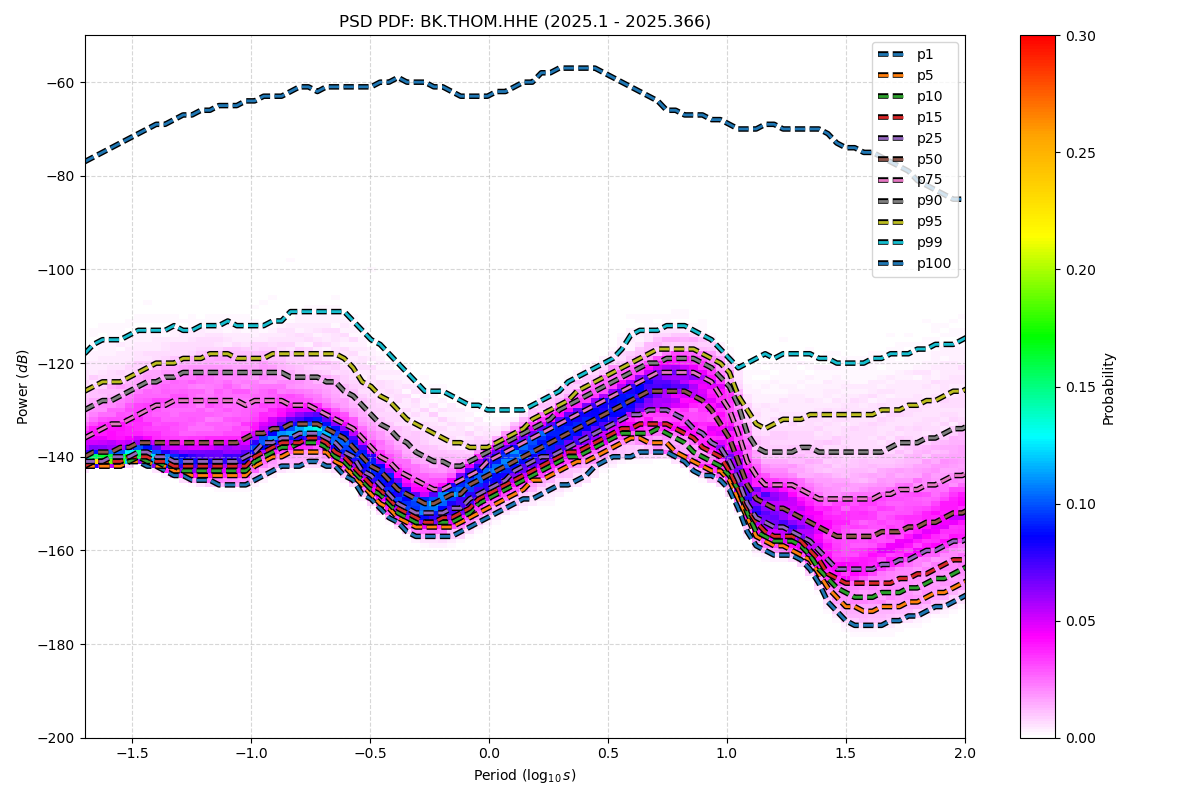

Data behind this chart, as committed beside it:
period_log10, p1, p5, p10, p15, p25, p50, p75, p90, p95, p99, p100
-1.699, -142, -142, -142, -142, -141, -140, -136, -130, -126, -118, -77
-1.661, -142, -142, -141, -141, -141, -139, -135, -129, -125, -116, -76
-1.624, -142, -142, -141, -141, -141, -139, -134, -128, -124, -115, -75
-1.586, -142, -142, -141, -141, -140, -139, -133, -128, -124, -115, -74
-1.548, -142, -142, -141, -141, -140, -138, -133, -127, -124, -115, -73
-1.511, -141, -141, -141, -140, -140, -138, -132, -126, -123, -114, -72
-1.473, -141, -141, -140, -140, -139, -137, -131, -125, -122, -113, -71
-1.436, -142, -141, -141, -140, -139, -137, -130, -124, -121, -113, -70
-1.398, -142, -142, -141, -141, -140, -137, -129, -124, -120, -113, -69
-1.36, -143, -142, -142, -141, -140, -137, -129, -123, -120, -113, -69
-1.323, -144, -143, -142, -142, -141, -137, -128, -123, -120, -112, -68
-1.285, -144, -143, -143, -142, -141, -137, -128, -122, -119, -113, -67
-1.247, -145, -144, -143, -142, -141, -137, -128, -122, -119, -113, -67
-1.21, -145, -144, -143, -142, -141, -137, -128, -122, -119, -112, -66
-1.172, -145, -144, -143, -142, -141, -137, -128, -122, -118, -112, -66
-1.135, -146, -144, -143, -142, -141, -137, -128, -122, -118, -112, -65
-1.097, -146, -144, -143, -142, -141, -137, -128, -122, -118, -111, -65
-1.059, -146, -144, -143, -142, -141, -137, -128, -122, -119, -112, -65
-1.022, -146, -144, -143, -142, -140, -136, -129, -122, -119, -112, -64
-0.984, -145, -142, -141, -140, -139, -135, -128, -122, -119, -112, -64
-0.9464, -144, -141, -140, -139, -137, -135, -128, -122, -119, -112, -63
-0.9088, -143, -140, -139, -138, -137, -134, -128, -122, -118, -111, -63
-0.8711, -142, -140, -138, -137, -136, -134, -128, -122, -118, -111, -63
-0.8335, -142, -139, -138, -137, -136, -133, -129, -123, -118, -109, -62
-0.7959, -142, -139, -137, -137, -135, -133, -129, -123, -118, -109, -61
-0.7583, -141, -139, -137, -136, -135, -133, -129, -123, -118, -109, -61
-0.7206, -141, -139, -137, -136, -135, -133, -130, -123, -118, -109, -62
-0.683, -142, -139, -138, -137, -136, -134, -131, -124, -118, -109, -61
-0.6454, -142, -141, -140, -139, -137, -135, -132, -124, -118, -109, -61
-0.6077, -144, -142, -141, -140, -139, -136, -133, -126, -119, -109, -61
-0.5701, -145, -144, -143, -142, -140, -138, -134, -127, -121, -111, -61
-0.5325, -148, -146, -145, -144, -143, -140, -136, -129, -124, -113, -61
-0.4949, -149, -148, -147, -146, -144, -142, -138, -131, -125, -115, -61
-0.4572, -151, -150, -148, -147, -146, -143, -140, -133, -127, -116, -60
-0.4196, -153, -151, -150, -149, -148, -145, -141, -134, -128, -118, -60
-0.382, -154, -153, -152, -151, -150, -147, -143, -136, -130, -120, -59
-0.3443, -156, -154, -153, -152, -151, -148, -144, -137, -132, -122, -60
-0.3067, -157, -155, -154, -153, -152, -149, -145, -139, -133, -124, -60
-0.2691, -157, -155, -154, -154, -152, -150, -146, -140, -134, -126, -60
-0.2314, -157, -155, -154, -154, -152, -150, -147, -141, -135, -126, -61
-0.1938, -157, -155, -154, -153, -152, -149, -147, -141, -136, -126, -61
-0.1562, -157, -155, -154, -153, -151, -148, -146, -142, -137, -127, -62
-0.1186, -156, -154, -153, -152, -151, -148, -145, -142, -137, -128, -63
-0.08093, -155, -153, -152, -151, -149, -146, -144, -141, -138, -129, -63
-0.04331, -154, -152, -150, -149, -148, -145, -143, -140, -138, -129, -63
-0.005676, -153, -151, -149, -148, -147, -144, -141, -139, -138, -130, -63
0.03195, -152, -150, -148, -147, -146, -143, -140, -138, -137, -130, -62
0.06958, -151, -149, -147, -146, -145, -142, -139, -137, -136, -130, -62
0.1072, -150, -148, -146, -145, -143, -141, -138, -136, -135, -130, -61
0.1448, -149, -147, -145, -144, -142, -140, -137, -135, -134, -130, -60
0.1825, -149, -145, -144, -143, -141, -139, -136, -134, -132, -129, -60
0.2201, -148, -145, -143, -142, -140, -138, -135, -133, -131, -128, -58
0.2577, -147, -144, -142, -141, -140, -137, -134, -132, -130, -127, -58
0.2954, -146, -143, -141, -140, -139, -136, -133, -130, -129, -126, -57
0.333, -146, -142, -140, -139, -138, -135, -132, -129, -128, -124, -57
0.3706, -145, -141, -140, -139, -137, -134, -131, -128, -126, -123, -57
0.4082, -144, -141, -139, -138, -136, -133, -130, -127, -125, -122, -57
0.4459, -142, -140, -138, -137, -135, -132, -129, -126, -124, -121, -57
0.4835, -141, -139, -137, -136, -134, -131, -128, -125, -123, -120, -58
0.5211, -140, -138, -136, -135, -133, -130, -127, -124, -122, -119, -59
... 62 more rows
